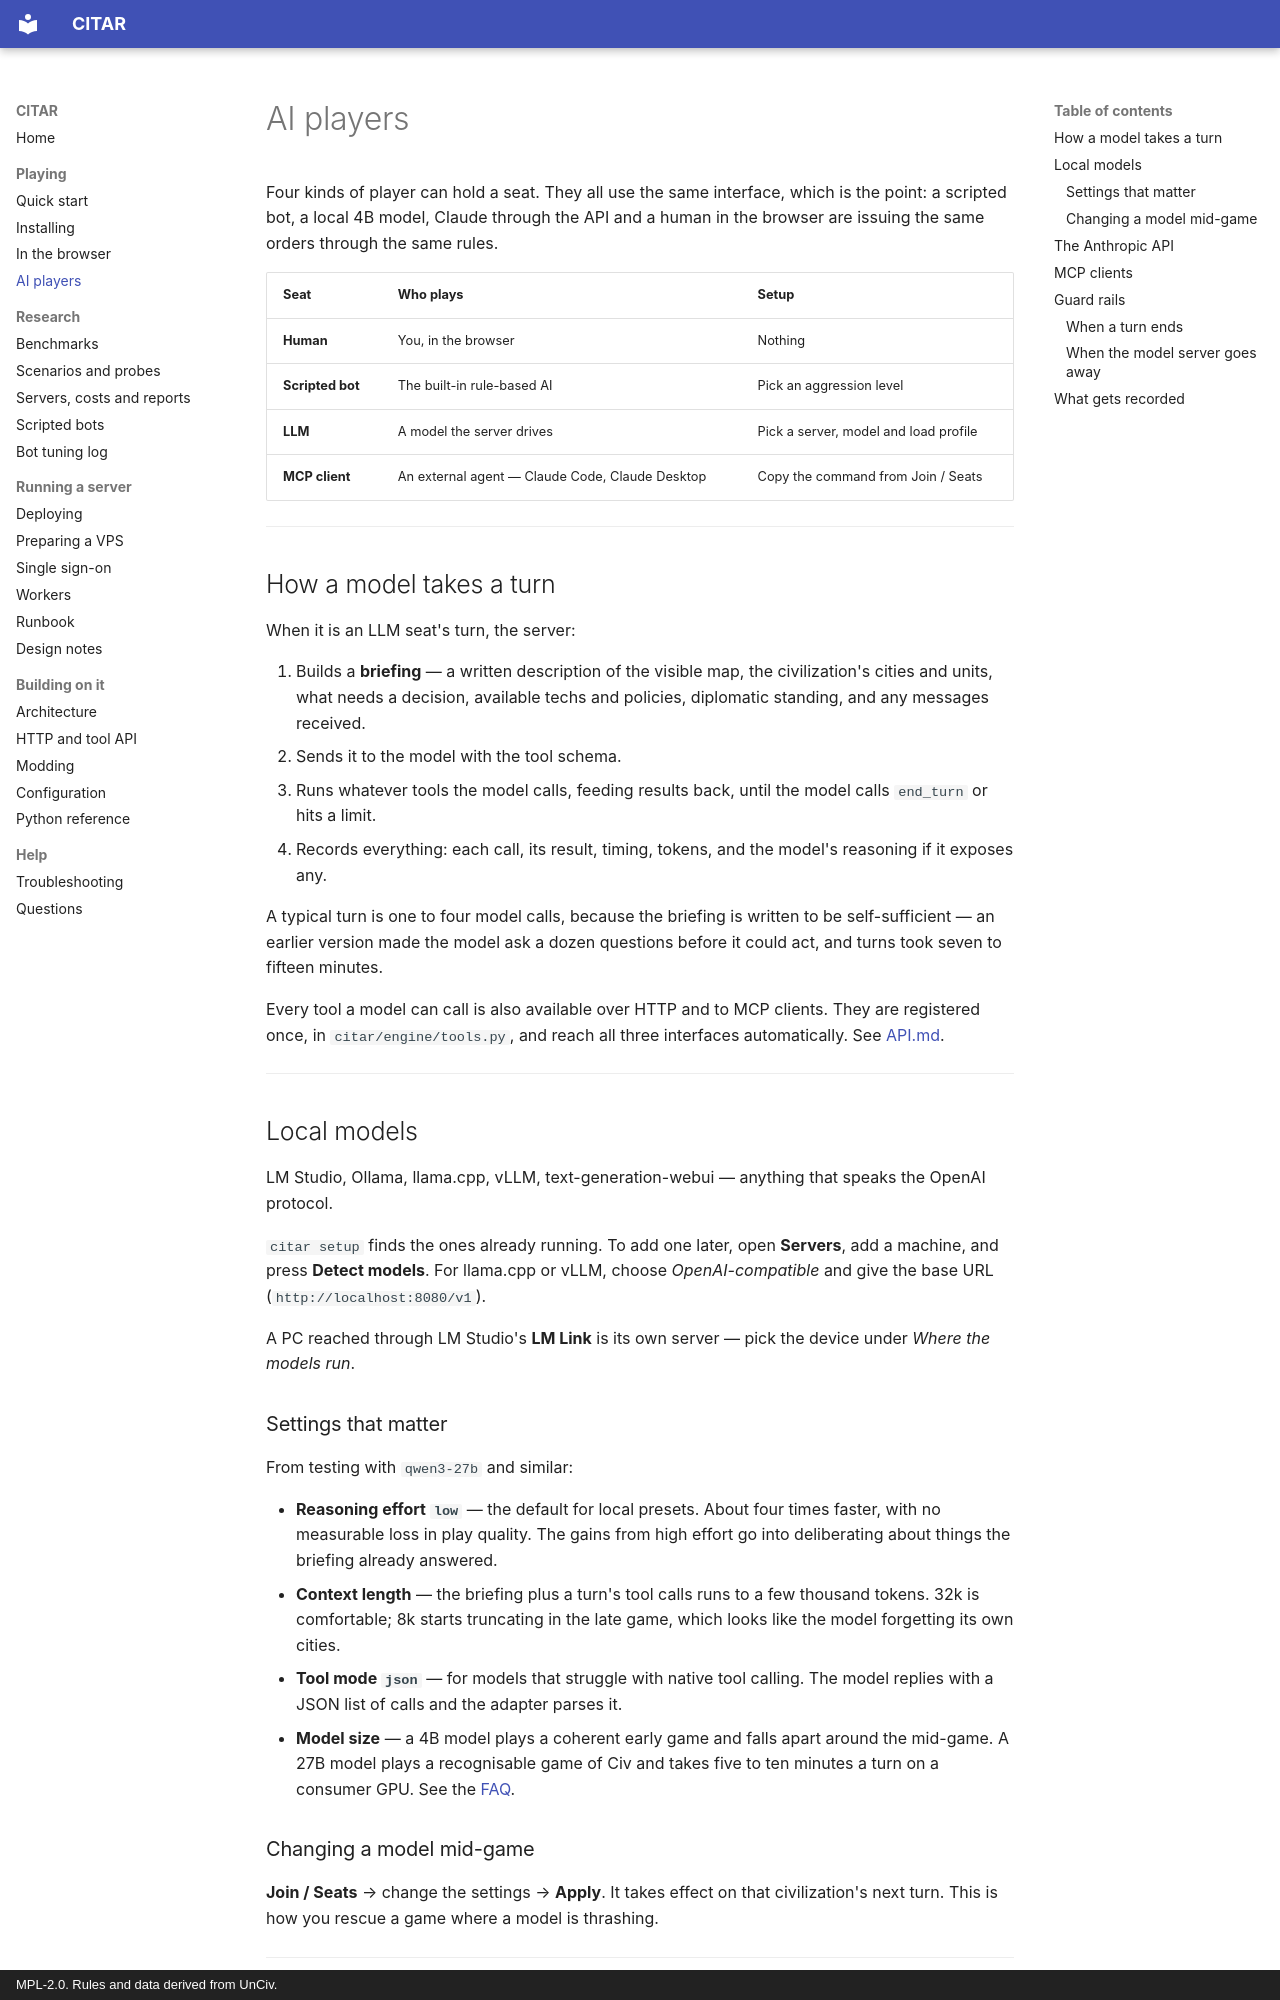

repository: jprodgers/CITAR · page: AI_PLAYERS/index.html · generator: mkdocs · copyright: MPL-2.0. Rules and data derived from UnCiv.

# AI players

Four kinds of player can hold a seat. They all use the same interface, which is the point: a
scripted bot, a local 4B model, Claude through the API and a human in the browser are issuing the
same orders through the same rules.

| Seat | Who plays | Setup |
|---|---|---|
| **Human** | You, in the browser | Nothing |
| **Scripted bot** | The built-in rule-based AI | Pick an aggression level |
| **LLM** | A model the server drives | Pick a server, model and load profile |
| **MCP client** | An external agent — Claude Code, Claude Desktop | Copy the command from Join / Seats |

---

## How a model takes a turn

When it is an LLM seat's turn, the server:

1. Builds a **briefing** — a written description of the visible map, the civilization's cities and
   units, what needs a decision, available techs and policies, diplomatic standing, and any
   messages received.
2. Sends it to the model with the tool schema.
3. Runs whatever tools the model calls, feeding results back, until the model calls `end_turn` or
   hits a limit.
4. Records everything: each call, its result, timing, tokens, and the model's reasoning if it
   exposes any.

A typical turn is one to four model calls, because the briefing is written to be self-sufficient —
an earlier version made the model ask a dozen questions before it could act, and turns took seven
to fifteen minutes.

Every tool a model can call is also available over HTTP and to MCP clients. They are registered
once, in `citar/engine/tools.py`, and reach all three interfaces automatically. See
[API.md](API.md).

---

## Local models

LM Studio, Ollama, llama.cpp, vLLM, text-generation-webui — anything that speaks the OpenAI
protocol.

`citar setup` finds the ones already running. To add one later, open **Servers**, add a machine,
and press **Detect models**. For llama.cpp or vLLM, choose *OpenAI-compatible* and give the base
URL (`http://localhost:8080/v1`).

A PC reached through LM Studio's **LM Link** is its own server — pick the device under *Where the
models run*.

### Settings that matter

From testing with `qwen3-27b` and similar:

- **Reasoning effort `low`** — the default for local presets. About four times faster, with no
  measurable loss in play quality. The gains from high effort go into deliberating about things the
  briefing already answered.
- **Context length** — the briefing plus a turn's tool calls runs to a few thousand tokens. 32k is
  comfortable; 8k starts truncating in the late game, which looks like the model forgetting its own
  cities.
- **Tool mode `json`** — for models that struggle with native tool calling. The model replies with
  a JSON list of calls and the adapter parses it.
- **Model size** — a 4B model plays a coherent early game and falls apart around the mid-game. A
  27B model plays a recognisable game of Civ and takes five to ten minutes a turn on a consumer
  GPU. See the [FAQ](FAQ.md#how-strong-are-the-models).

### Changing a model mid-game

**Join / Seats** → change the settings → **Apply**. It takes effect on that civilization's next
turn. This is how you rescue a game where a model is thrashing.

---
